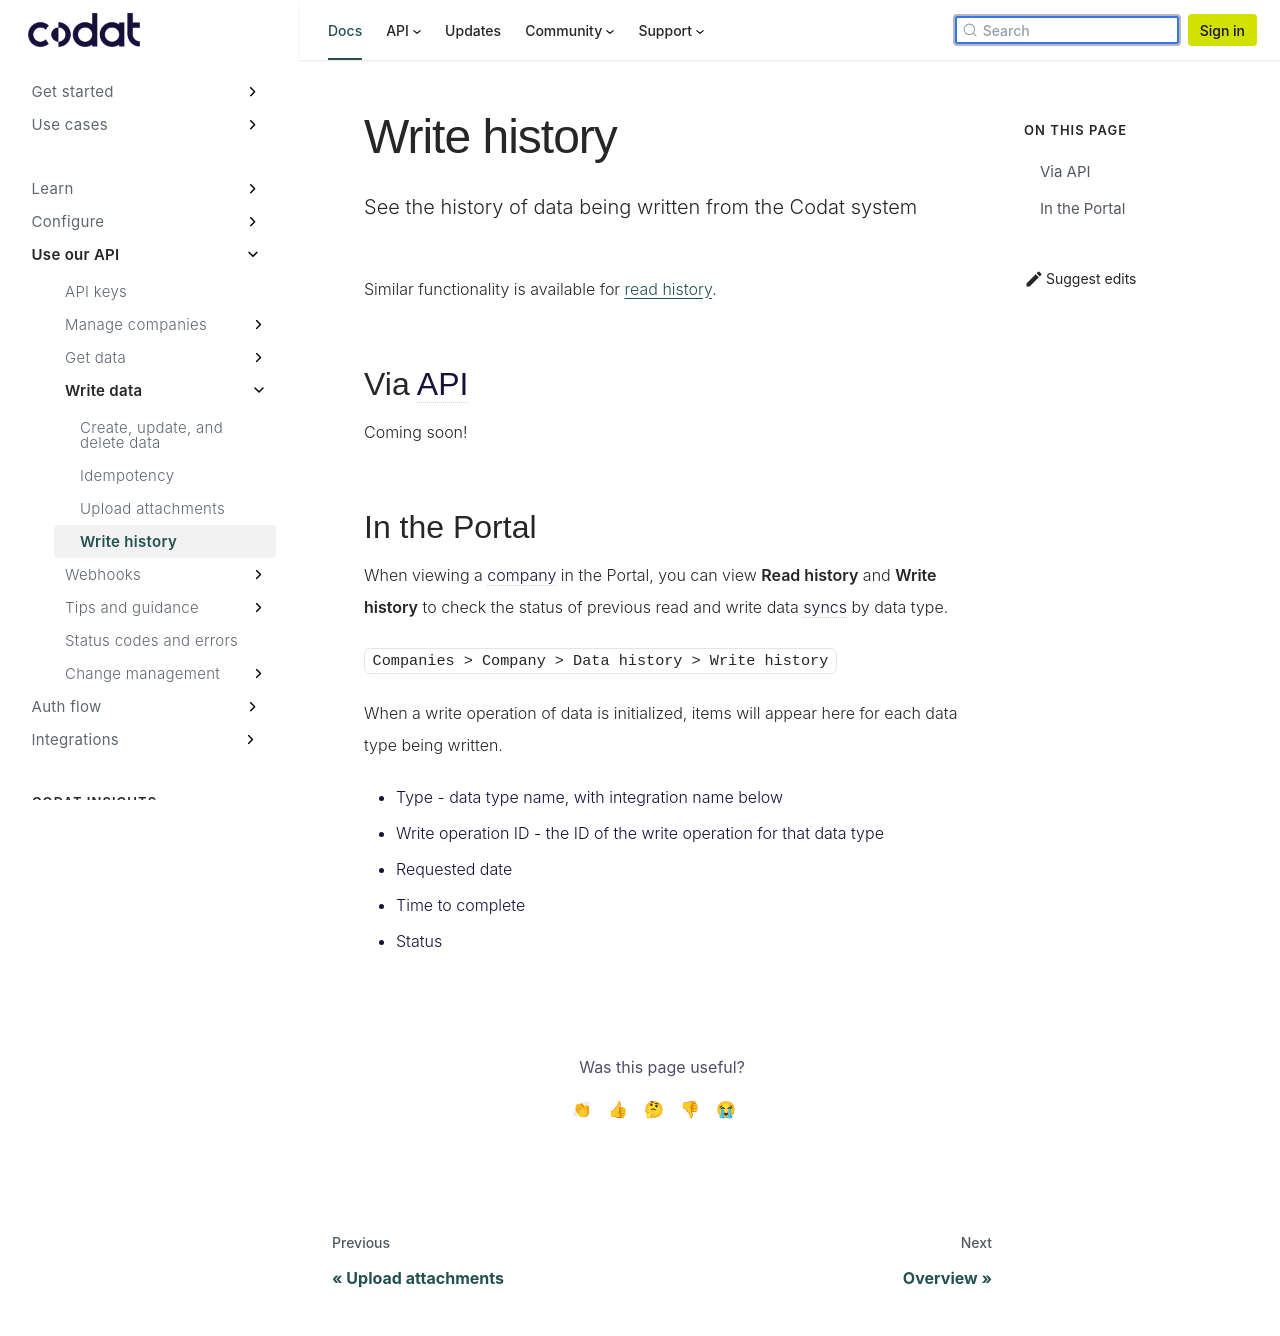

repository: codatio/codat-docs · page: pr-preview/pr-1903/configure/portal/pull-and-push-history/index.html · generator: docusaurus

---
title: "Write history"
description: "See the history of data being written from the Codat system"
---

Similar functionality is available for [read history](/using-the-api/pull-history).

## Via API

Coming soon!

## In the Portal

When viewing a company in the Portal, you can view **Read history** and **Write history** to check the status of previous read and write data syncs by data type.

`Companies > Company > Data history > Write history`

When a write operation of data is initialized, items will appear here for each data type being written.

- Type - data type name, with integration name below
- Write operation ID - the ID of the write operation for that data type
- Requested date
- Time to complete
- Status
